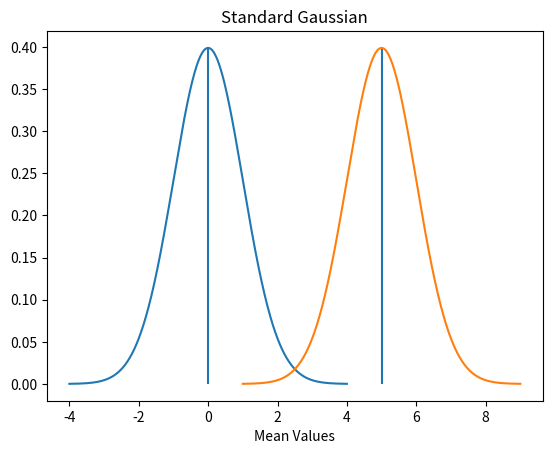

Recreate this plot in Python. (Note: this script raises an exception after producing the figure.)
from math import pi, e, sqrt
import matplotlib.pyplot as plt
import numpy as np
from scipy.integrate import quad
from numpy import trapz
from matplotlib.patches import Rectangle

mean = 0
variance = 1
sigma = sqrt(variance)
Z = 1.28
alternate_mean = 5

# formula for Gaussian distribution, proof of God
def get_y(x, mean, variance, sigma):
	return (e**((-(x-mean)**2)/2*variance))/(sigma * sqrt(2*pi))

# suggestion from stack overflow, returns the index of the nearest matching value
def get_x_index(xs, Z):
	return min(range(len(xs)), key=lambda i: abs(xs[i]-Z))

def graph_normal(mean, variance):
	fig = plt.figure()
	xs = list(np.linspace(-4, 4, 1000))
	ys = [get_y(x, mean, variance, sigma) for x in xs]
	plt.plot(xs, ys)
	plt.vlines(0, ymin=0, ymax=max(ys))
	plt.xlabel("Mean Values")
	plt.title("Standard Gaussian")
	return fig, xs, ys

def fill_graph(fig, xs, ys, Z, outside=False, inside=False):
	idx = get_x_index(xs, Z)
	y_max =  ys[idx]
	outside_range = 0 < ys < y_max
	inside_range = 0 < ys > y_max
	if outside:
		plt.fill_between(xs, 0, ys, where=outside_range, facecolor="blue")
		area = trapz(ys[0:-idx], dx=0.0001) + trapz(ys[idx:], dx=0.0001)
	if inside:
		plt.fill_between(xs, 0, ys, where=inside_range, facecolor="blue")
		area = trapz(ys[-idx:idx], dx=0.0001)
	proportion = round(area / trapz(ys, dx=0.0001), 2)
	patch = Rectangle((0,0), 1, 1, facecolor="blue")
	plt.legend([patch], ["Area under the curve {}".format(proportion)])
	return fig

def add_gaussian(fig, alternate_mean, variance):
	sigma = sqrt(variance)
	lb = alternate_mean - 4
	ub = alternate_mean + 4
	xs = list(np.linspace(lb, ub, 1000))
	ys = [get_y(i, alternate_mean, variance, sigma) for i in xs]
	plt.vlines(alternate_mean, ymin=0, ymax=max(ys))
	plt.plot(xs, ys)
	return fig

fig, xs, ys = graph_normal(mean, variance)
fig = add_gaussian(fig, alternate_mean, variance)
fig = fill_graph(fig, xs, ys, Z, inside=True)
#fig.savefig("Graphs/Shaded_Inside.png")